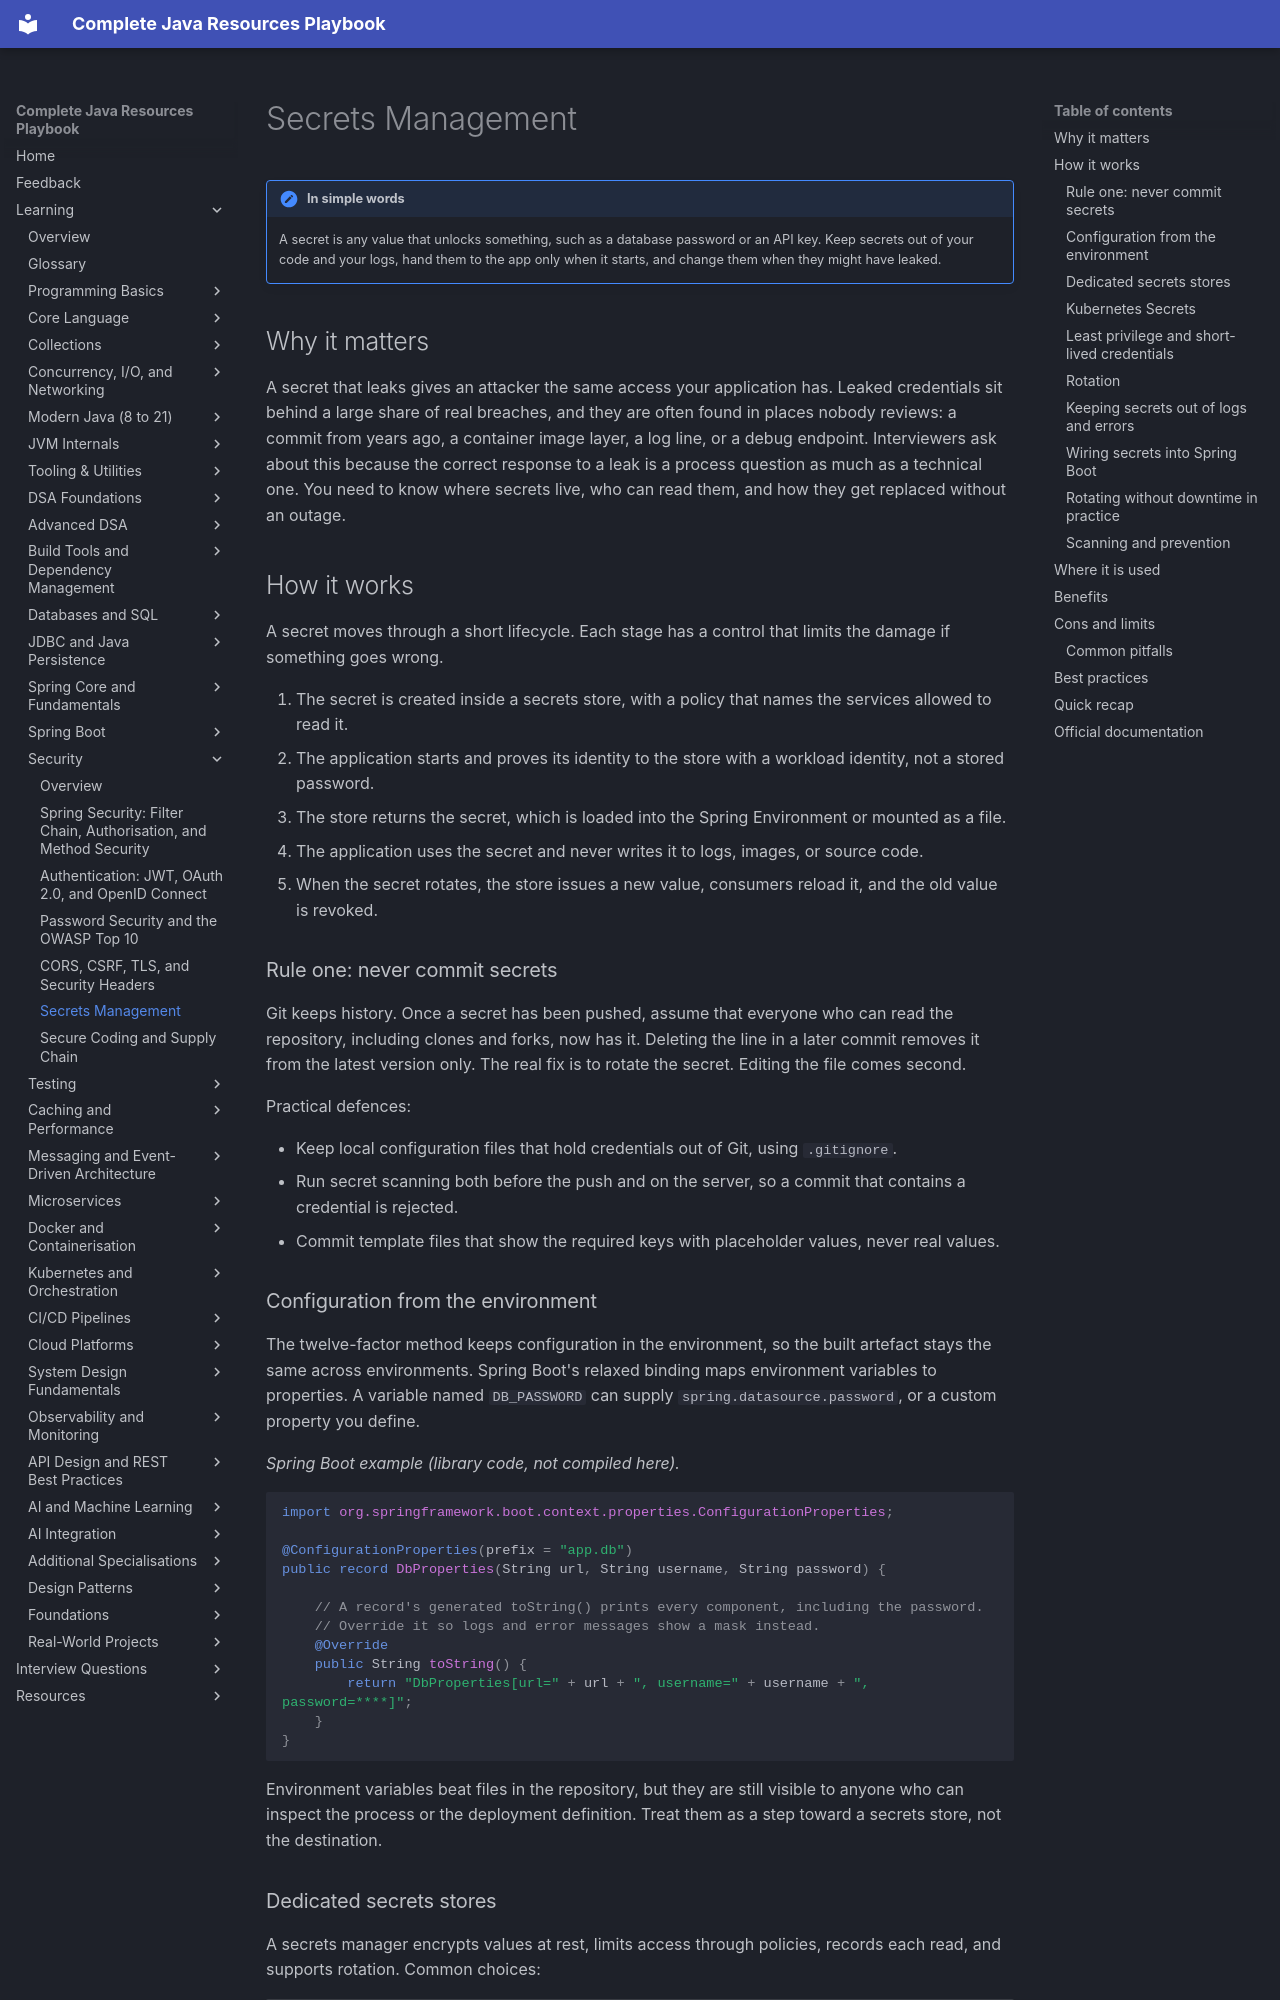

repository: AthiraMohan14/Complete-Java-Resource-PlayBook · page: learning/10-security/secrets-management/index.html · generator: mkdocs

# Secrets Management

!!! note "In simple words"
    A secret is any value that unlocks something, such as a database password or an API key. Keep secrets out of your code and your logs, hand them to the app only when it starts, and change them when they might have leaked.

## Why it matters

A secret that leaks gives an attacker the same access your application has. Leaked credentials sit behind a large share of real breaches, and they are often found in places nobody reviews: a commit from years ago, a container image layer, a log line, or a debug endpoint. Interviewers ask about this because the correct response to a leak is a process question as much as a technical one. You need to know where secrets live, who can read them, and how they get replaced without an outage.

## How it works

A secret moves through a short lifecycle. Each stage has a control that limits the damage if something goes wrong.

1. The secret is created inside a secrets store, with a policy that names the services allowed to read it.
2. The application starts and proves its identity to the store with a workload identity, not a stored password.
3. The store returns the secret, which is loaded into the Spring Environment or mounted as a file.
4. The application uses the secret and never writes it to logs, images, or source code.
5. When the secret rotates, the store issues a new value, consumers reload it, and the old value is revoked.

### Rule one: never commit secrets

Git keeps history. Once a secret has been pushed, assume that everyone who can read the repository, including clones and forks, now has it. Deleting the line in a later commit removes it from the latest version only. The real fix is to rotate the secret. Editing the file comes second.

Practical defences:

- Keep local configuration files that hold credentials out of Git, using `.gitignore`.
- Run secret scanning both before the push and on the server, so a commit that contains a credential is rejected.
- Commit template files that show the required keys with placeholder values, never real values.

### Configuration from the environment

The twelve-factor method keeps configuration in the environment, so the built artefact stays the same across environments. Spring Boot's relaxed binding maps environment variables to properties. A variable named `DB_PASSWORD` can supply `spring.datasource.password`, or a custom property you define.

*Spring Boot example (library code, not compiled here).*

```java
import org.springframework.boot.context.properties.ConfigurationProperties;

@ConfigurationProperties(prefix = "app.db")
public record DbProperties(String url, String username, String password) {

    // A record's generated toString() prints every component, including the password.
    // Override it so logs and error messages show a mask instead.
    @Override
    public String toString() {
        return "DbProperties[url=" + url + ", username=" + username + ", password=****]";
    }
}
```

Environment variables beat files in the repository, but they are still visible to anyone who can inspect the process or the deployment definition. Treat them as a step toward a secrets store, not the destination.
